Run: headless pygame with SDL's dummy video driver; simulated clock (each Clock.tick advances the game by its frame time, no real sleeping); random seed 0; keys injected as events and as key.get_pressed() state; no mouse input.
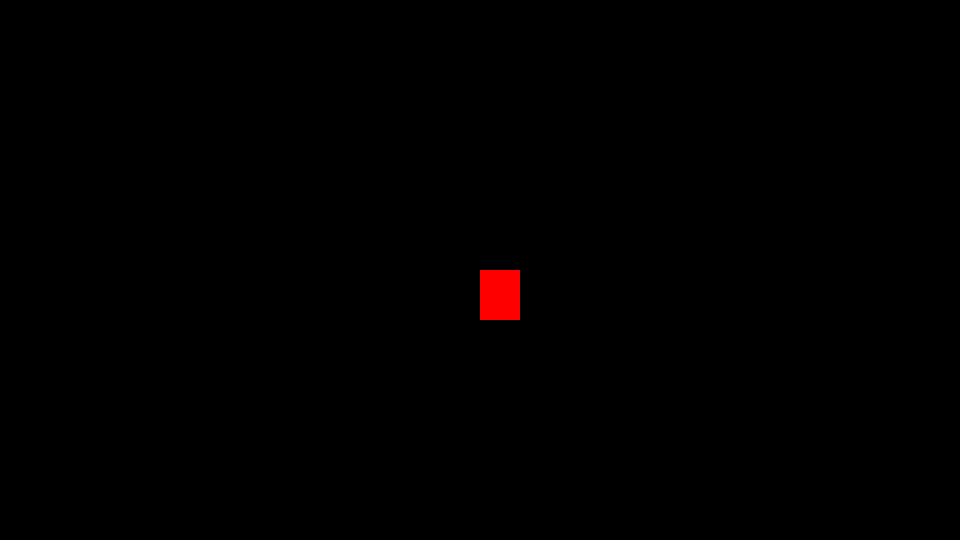
Frame 1 of 4 · flips 1–60 · no input
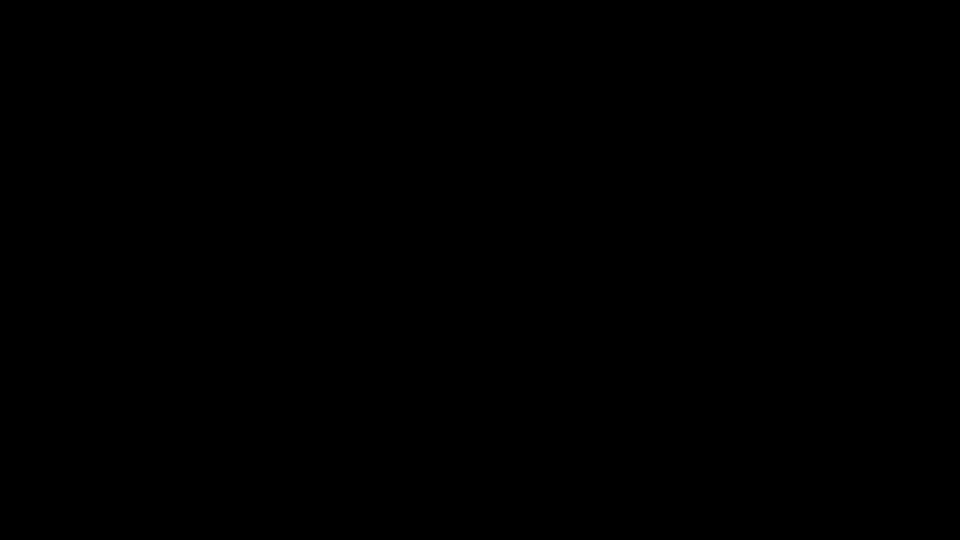
Frame 2 of 4 · flips 61–180 · tapped SPACE, RETURN · held RIGHT (→), D
Frame 3 of 4 · flips 181–300 · held DOWN (↓), S · screen unchanged from frame 2, image omitted
Frame 4 of 4 · flips 301–420 · held LEFT (←), A, UP (↑), W · screen same as frame 1, image omitted

The pygame program that drew these frames:

import pygame
from pygame.locals import *
from sys import exit

pygame.init()

# Configurações da janela
largura = 960
altura = 540

#x e y vao controlar o movimento do objeto na tela (retangulo)
#x = 0
x = largura/2 #para ficar no meio da tela
#y = 0
y = altura/2

#Recebe uma tupla para largura e altura da tela
tela = pygame.display.set_mode((largura, altura))

#Colocando o nome da Janela do Jogo
pygame.display.set_caption('Jogo')

#Melhor jeito de controlar a velocidade de movimentos
clock = pygame.time.Clock()

#Loop principal do jogo, o jogo atualiza a cada segundo jogando
while True:
    
    #Usando o clock   +frame + rapido, - frame - rapido
    clock.tick(60) #60 frames por segundo
    
    #Faremos algo para "limpar a tela a cada atualização do jogo"
    tela.fill((0,0,0)) #RGB, preto
    
    #o proximo loop captura os eventos (ações do jogador) a cada momento do jogo
    for event in pygame.event.get():
        
        #Aqui esta capturando o evento de sair do jogo
        if event.type == QUIT:
            pygame.quit()
            exit()
        
        '''
        #Movimentar o objeto
        if event.type == KEYDOWN:
            
            if event.key == K_a:
                x -= 20
            if event.key == K_d:
                x += 20
            if event.key == K_s:
                y += 20
            if event.key == K_w:
                y -= 20
        '''
        
    #Movimentar segurando a tecla    
    if pygame.key.get_pressed()[K_a]:
        x -= 20
    if pygame.key.get_pressed()[K_d]:
        x += 20
    if pygame.key.get_pressed()[K_s]:
        y += 20
    if pygame.key.get_pressed()[K_w]:
        y -= 20
    
    
    #Para colocar em movimento vamos substiruir por x e y que podem variar
    pygame.draw.rect(tela,(255,0,0), (x, y,40,50))
    
    ''' Fazer mexer sozinho
    if y >= altura:
        y = 0
    y += 1
    '''
    #y += 0.5 -> faz o objeto se mover em uma determinada velocidade, >1 mais rapido, <1 mais lento.
    
    
    
    #A cada interação do jogo ela atualiza a tela do jogo, para rodar sempre, ate fechar o jogo.
    pygame.display.update()
    
    

    '''
    usamos o plano cartesiano para definir os desenhos. No pygame o eixo y cresce para baixo, o x se mantem normal.
    #colocar objeto na tela pega o RGB de cor, de 0 a 250, e a posição do objeto na tela, x e y.
    #Dentro de uma tupla, que é um conjunto de dados, que não pode ser alterado.
    '''
    
    '''
    #recebe a tela. a cor do objeto, e a posição do objeto na tela, (x, y, largura altura).     
    
    pygame.draw.rect(tela,(255,0,0), (200, 300,40,50))
    
    #fazer um circulo agr, com o 40 representando o raio do circulo (ultimo parametro da tupla)
    
    pygame.draw.circle(tela, (0,255,0), (300, 260), 40)
    
    #fazer uma linha, com a cor, e a posição inicial e final da linha
    
    pygame.draw.line(tela, (0,0,255), (390, 0), (360, 600), 5) #5 é a espessura da reta
    '''
